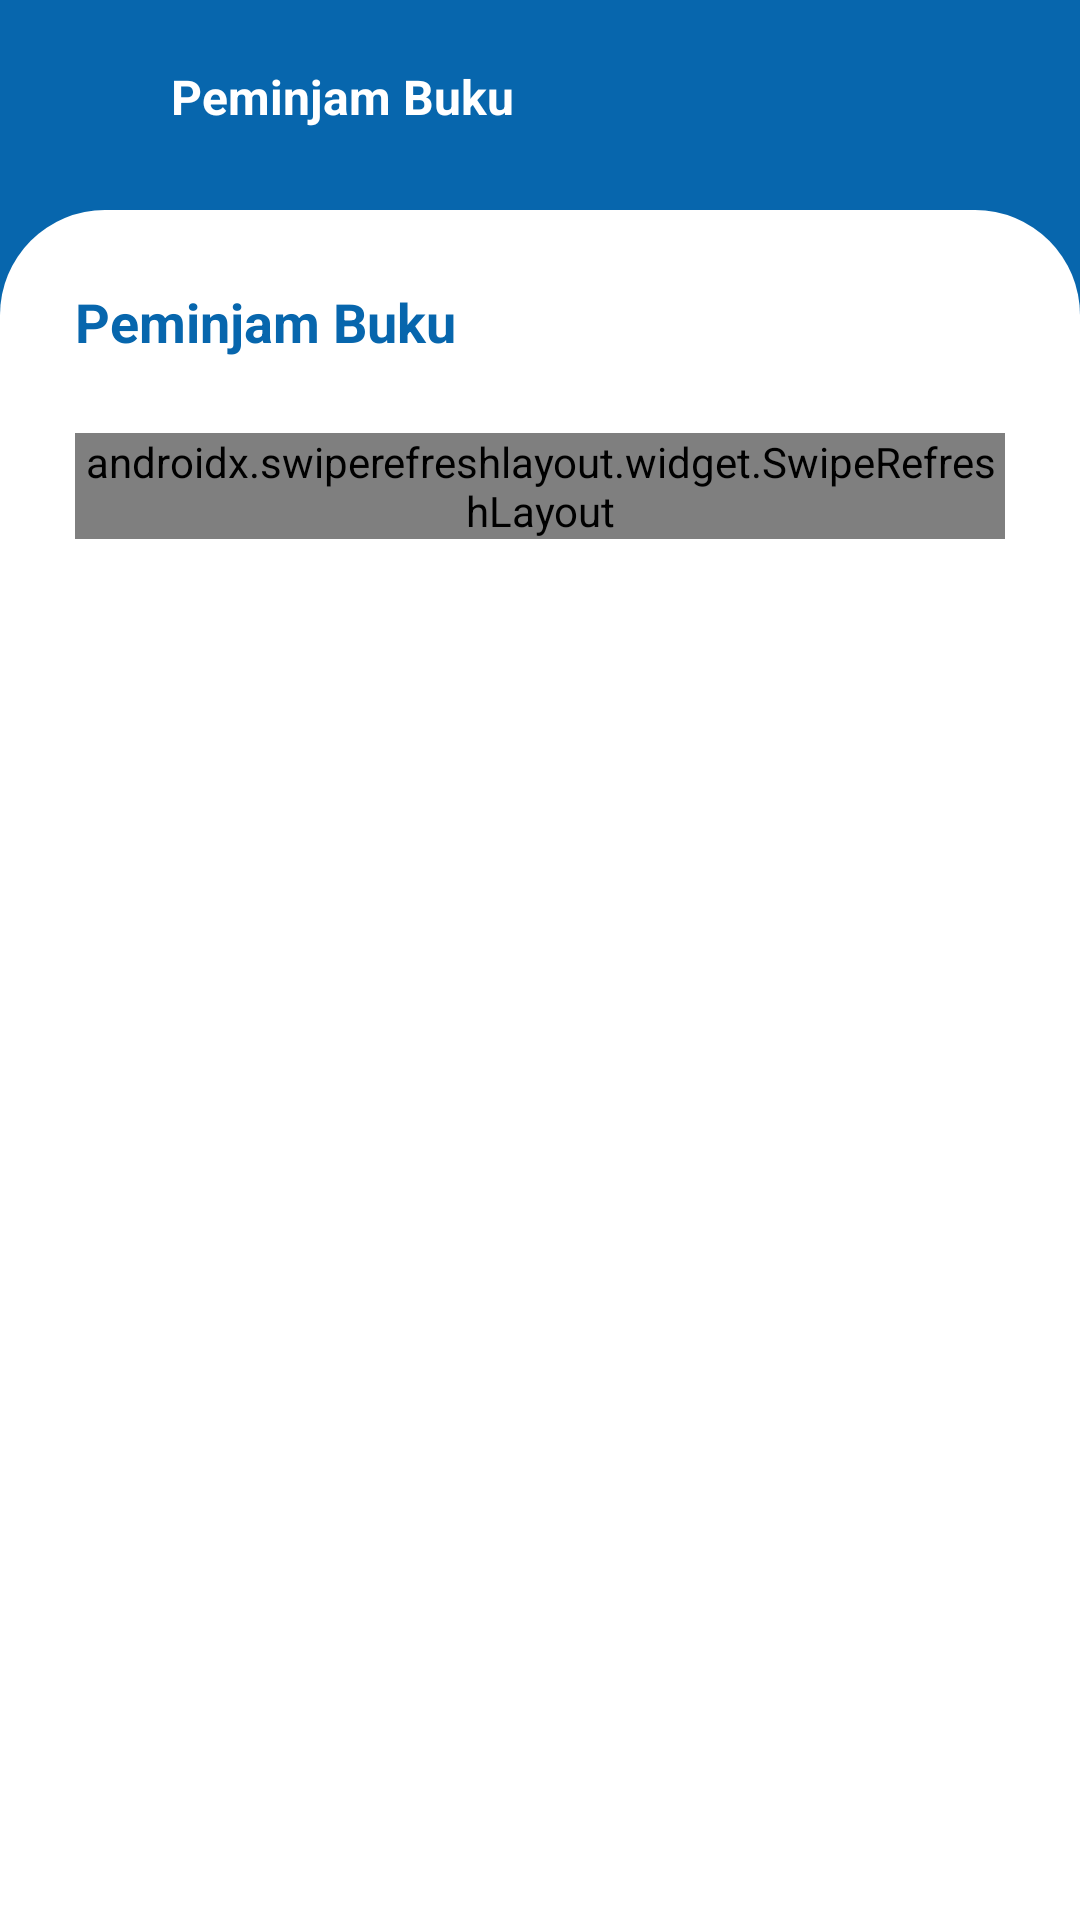

Android layout source for this screen:
<!-- AndroidManifest.xml: application theme Theme.Perpustakaan -->
<!-- res/layout/activity_peminjaman.xml -->
<?xml version="1.0" encoding="utf-8"?>
<LinearLayout
    xmlns:android="http://schemas.android.com/apk/res/android"
    xmlns:app="http://schemas.android.com/apk/res-auto"
    xmlns:tools="http://schemas.android.com/tools"
    android:layout_width="match_parent"
    android:layout_height="match_parent"
    tools:context=".admin.PeminjamanActivity">

    <RelativeLayout
        android:layout_width="match_parent"
        android:layout_height="match_parent">

        <LinearLayout
            android:layout_width="match_parent"
            android:layout_height="match_parent"
            android:background="#0766AD"
            android:orientation="vertical"
            android:id="@+id/coordinator_layout"
            >

            <LinearLayout
                android:id="@+id/toolbarContainer"
                android:layout_width="match_parent"
                android:layout_height="wrap_content"
                android:orientation="vertical">

                <LinearLayout
                    android:id="@+id/backpeminjaman"
                    android:layout_width="match_parent"
                    android:layout_height="70dp"
                    android:layout_alignParentTop="true"
                    android:orientation="horizontal">

                    <ImageView
                        android:layout_width="27dp"
                        android:layout_height="27dp"
                        android:src="@drawable/baseline_west_24"
                        android:layout_gravity="center_vertical"
                        android:layout_marginLeft="15dp"/>

                    <TextView
                        android:layout_width="wrap_content"
                        android:layout_height="27dp"
                        android:layout_gravity="center_vertical"
                        android:layout_marginLeft="15dp"
                        android:text="Peminjam Buku"
                        android:textStyle="bold"
                        android:textSize="16dp"
                        android:textColor="#FFF"/>

                </LinearLayout>

            </LinearLayout>

            <LinearLayout
                android:layout_width="match_parent"
                android:layout_height="match_parent"
                android:background="@drawable/dialogbg"
                android:orientation="vertical"
                >
                

                <LinearLayout
                    android:layout_width="match_parent"
                    android:layout_height="wrap_content"
                    >
                    <TextView
                        android:layout_width="match_parent"
                        android:layout_height="wrap_content"
                        android:text="Peminjam Buku"
                        android:layout_margin="25dp"
                        android:textStyle="bold"
                        android:textColor="#0766AD"
                        android:textSize="18dp"/>
                </LinearLayout>

                <LinearLayout
                    android:layout_width="match_parent"
                    android:layout_height="wrap_content"
                    android:orientation="vertical">

                    <androidx.swiperefreshlayout.widget.SwipeRefreshLayout
                        android:id="@+id/swipeRefreshLayout"
                        android:layout_width="match_parent"
                        android:layout_height="wrap_content"
                        android:layout_marginLeft="25dp"
                        android:layout_marginRight="25dp"
                        >

                        <androidx.recyclerview.widget.RecyclerView
                            android:id="@+id/rvpeminjaman"
                            android:layout_width="match_parent"
                            android:layout_height="wrap_content"

                            />
                    </androidx.swiperefreshlayout.widget.SwipeRefreshLayout>

                </LinearLayout>

            </LinearLayout>
        </LinearLayout>

    </RelativeLayout>
</LinearLayout>
<!-- resources referenced by this layout -->
<resources>
  <!-- drawable dialogbg (drawable) -->
  <?xml version="1.0" encoding="utf-8"?>
  <shape xmlns:android="http://schemas.android.com/apk/res/android">
  
      <solid
          android:color="@color/white"/>
  
      <corners
          android:topLeftRadius="35dp"
          android:topRightRadius="35dp" />
  
  </shape>
  <style name="Theme.Perpustakaan" parent="Base.Theme.Perpustakaan" />
  <color name="white">#FFFFFFFF</color>
  <style name="Base.Theme.Perpustakaan" parent="Theme.AppCompat.DayNight.NoActionBar">
          
          
      </style>
</resources>
